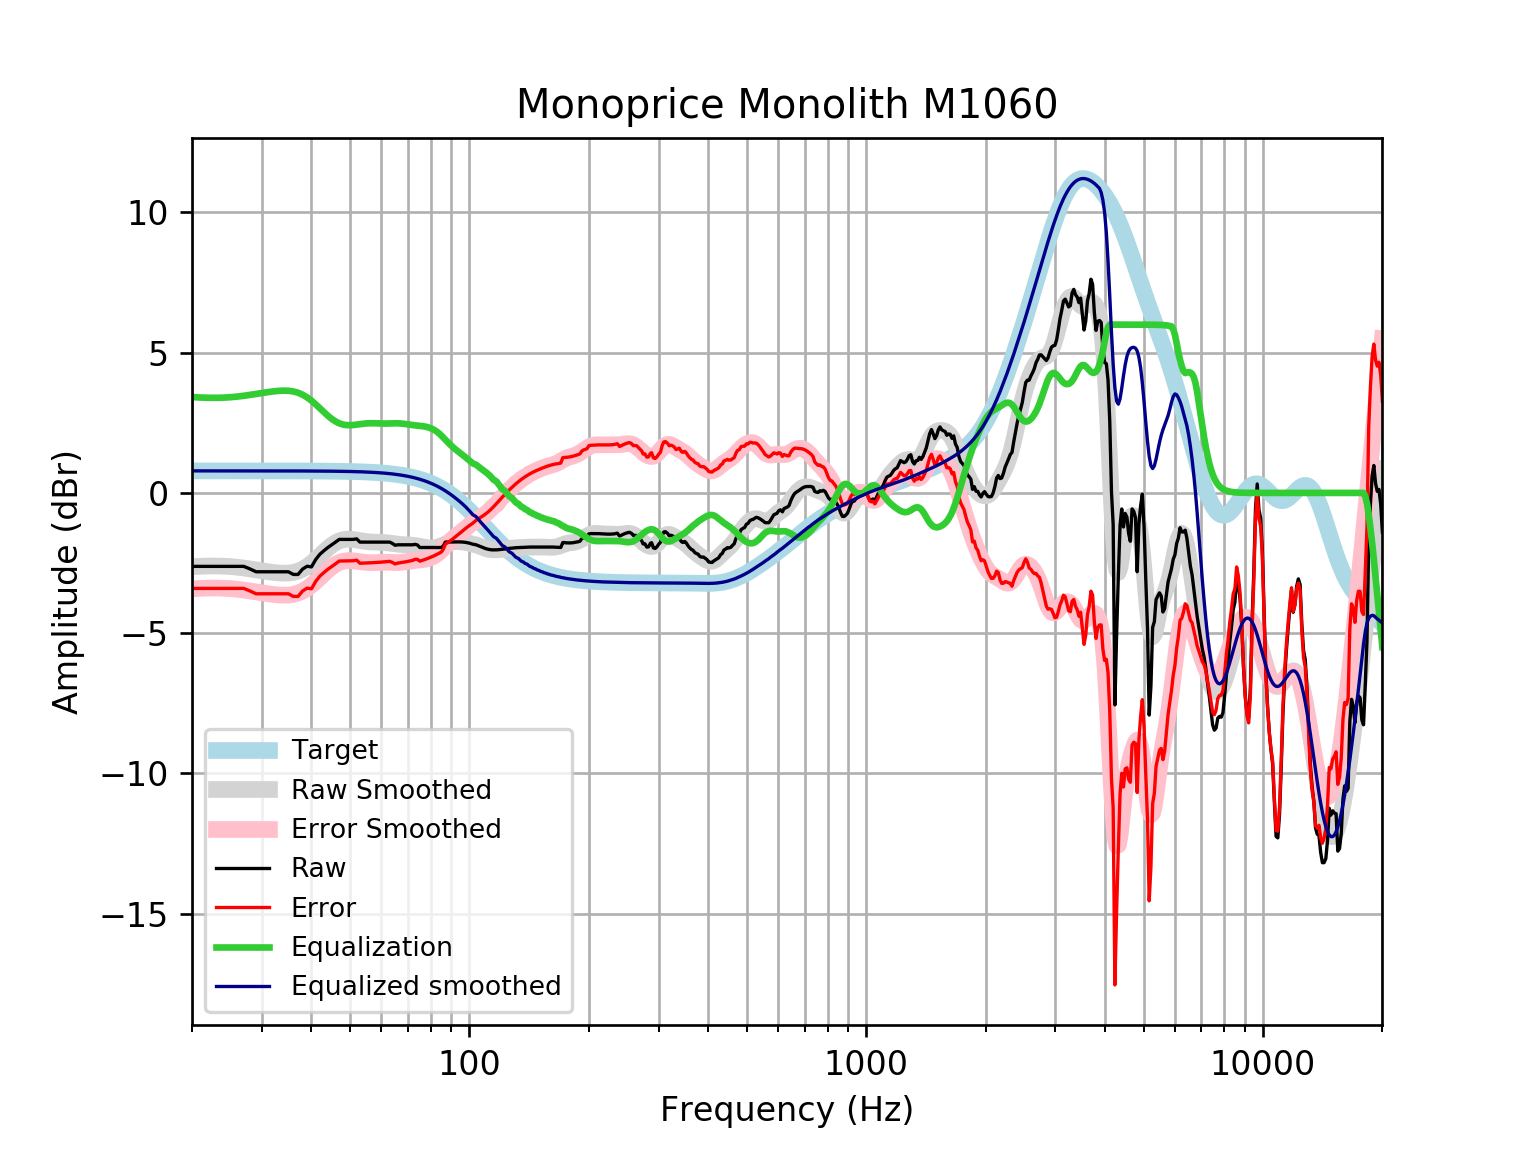

The data file committed next to this chart (first rows):
frequency, raw, error, smoothed, error_smoothed, equalization, equalized_raw, equalized_smoothed, target
20, -2.618, -3.404, -2.632, -3.418, 3.418, 0.7994, 0.7859, 0.7859
21, -2.618, -3.404, -2.615, -3.401, 3.401, 0.7828, 0.7859, 0.7859
22, -2.618, -3.404, -2.606, -3.392, 3.392, 0.7737, 0.7859, 0.7858
23, -2.618, -3.404, -2.605, -3.391, 3.391, 0.7723, 0.7858, 0.7858
24, -2.618, -3.404, -2.611, -3.397, 3.397, 0.7784, 0.7858, 0.7858
25, -2.618, -3.404, -2.626, -3.412, 3.412, 0.7935, 0.7857, 0.7857
26, -2.618, -3.404, -2.649, -3.434, 3.434, 0.8158, 0.7857, 0.7857
27, -2.618, -3.404, -2.677, -3.462, 3.462, 0.8441, 0.7856, 0.7856
28, -2.709, -3.495, -2.709, -3.495, 3.495, 0.7851, 0.7855, 0.7855
29, -2.811, -3.596, -2.743, -3.528, 3.528, 0.7173, 0.7854, 0.7854
30, -2.811, -3.596, -2.776, -3.561, 3.561, 0.7503, 0.7852, 0.7852
31, -2.811, -3.596, -2.807, -3.592, 3.592, 0.7809, 0.785, 0.785
32, -2.811, -3.596, -2.833, -3.618, 3.618, 0.8071, 0.7848, 0.7848
33, -2.811, -3.595, -2.853, -3.637, 3.637, 0.8264, 0.7846, 0.7846
34, -2.811, -3.595, -2.862, -3.646, 3.646, 0.8356, 0.7843, 0.7843
35, -2.811, -3.595, -2.857, -3.641, 3.641, 0.83, 0.7839, 0.7839
36, -2.906, -3.689, -2.834, -3.618, 3.618, 0.7119, 0.7835, 0.7835
37, -2.907, -3.69, -2.789, -3.572, 3.572, 0.665, 0.783, 0.783
38, -2.715, -3.497, -2.719, -3.501, 3.501, 0.7868, 0.7824, 0.7824
39, -2.613, -3.395, -2.625, -3.406, 3.406, 0.7934, 0.7818, 0.7818
40, -2.638, -3.419, -2.509, -3.29, 3.29, 0.6522, 0.781, 0.781
41, -2.375, -3.155, -2.377, -3.158, 3.158, 0.7828, 0.7801, 0.7801
42, -2.187, -2.966, -2.239, -3.018, 3.018, 0.8307, 0.7791, 0.7791
43, -2.06, -2.838, -2.101, -2.879, 2.879, 0.8189, 0.778, 0.7779
44, -1.945, -2.722, -1.973, -2.75, 2.75, 0.8047, 0.7766, 0.7766
45, -1.849, -2.624, -1.863, -2.638, 2.638, 0.7889, 0.7752, 0.7751
46, -1.753, -2.526, -1.774, -2.548, 2.548, 0.7949, 0.7735, 0.7734
47, -1.657, -2.428, -1.71, -2.482, 2.482, 0.8249, 0.7715, 0.7715
48, -1.657, -2.426, -1.67, -2.439, 2.439, 0.7824, 0.7694, 0.7694
49, -1.657, -2.424, -1.651, -2.418, 2.418, 0.7611, 0.767, 0.767
50, -1.657, -2.421, -1.649, -2.414, 2.414, 0.7568, 0.7643, 0.7642
51, -1.657, -2.418, -1.66, -2.421, 2.421, 0.7646, 0.7612, 0.7612
52, -1.638, -2.395, -1.678, -2.436, 2.436, 0.7985, 0.7579, 0.7578
53, -1.753, -2.507, -1.699, -2.453, 2.453, 0.6999, 0.7541, 0.7541
54, -1.753, -2.503, -1.718, -2.468, 2.468, 0.715, 0.7499, 0.7499
55, -1.753, -2.498, -1.734, -2.479, 2.479, 0.7258, 0.7453, 0.7453
56, -1.753, -2.493, -1.744, -2.484, 2.484, 0.7313, 0.7402, 0.7401
57, -1.753, -2.488, -1.75, -2.485, 2.485, 0.7319, 0.7345, 0.7345
58, -1.753, -2.481, -1.754, -2.482, 2.482, 0.729, 0.7283, 0.7283
59, -1.753, -2.475, -1.756, -2.478, 2.478, 0.7246, 0.7215, 0.7215
60, -1.753, -2.467, -1.76, -2.474, 2.474, 0.7209, 0.714, 0.714
61, -1.753, -2.459, -1.766, -2.472, 2.472, 0.7192, 0.7058, 0.7058
62, -1.753, -2.45, -1.776, -2.473, 2.473, 0.7202, 0.6969, 0.6969
63, -1.753, -2.44, -1.789, -2.476, 2.476, 0.7232, 0.6871, 0.6871
64, -1.801, -2.478, -1.803, -2.48, 2.48, 0.6784, 0.6765, 0.6765
65, -1.866, -2.531, -1.817, -2.482, 2.482, 0.6159, 0.665, 0.665
66, -1.849, -2.502, -1.829, -2.482, 2.482, 0.6324, 0.6525, 0.6525
67, -1.849, -2.488, -1.838, -2.477, 2.477, 0.6279, 0.639, 0.639
68, -1.849, -2.474, -1.844, -2.469, 2.469, 0.6194, 0.6244, 0.6244
69, -1.849, -2.458, -1.848, -2.457, 2.457, 0.6077, 0.6087, 0.6087
70, -1.849, -2.441, -1.852, -2.444, 2.444, 0.5944, 0.5918, 0.5918
71, -1.849, -2.423, -1.857, -2.43, 2.43, 0.5811, 0.5736, 0.5736
72, -1.849, -2.403, -1.864, -2.418, 2.418, 0.5691, 0.5541, 0.5541
73, -1.833, -2.367, -1.875, -2.408, 2.408, 0.5746, 0.5333, 0.5333
74, -1.857, -2.368, -1.888, -2.399, 2.399, 0.5421, 0.511, 0.511
75, -1.945, -2.433, -1.904, -2.391, 2.391, 0.4455, 0.4873, 0.4873
76, -1.945, -2.407, -1.919, -2.381, 2.381, 0.436, 0.462, 0.4621
77, -1.945, -2.381, -1.934, -2.369, 2.369, 0.424, 0.4352, 0.4353
78, -1.945, -2.352, -1.947, -2.353, 2.353, 0.408, 0.4068, 0.4068
79, -1.945, -2.322, -1.955, -2.332, 2.332, 0.3866, 0.3767, 0.3768
... 553 more rows
